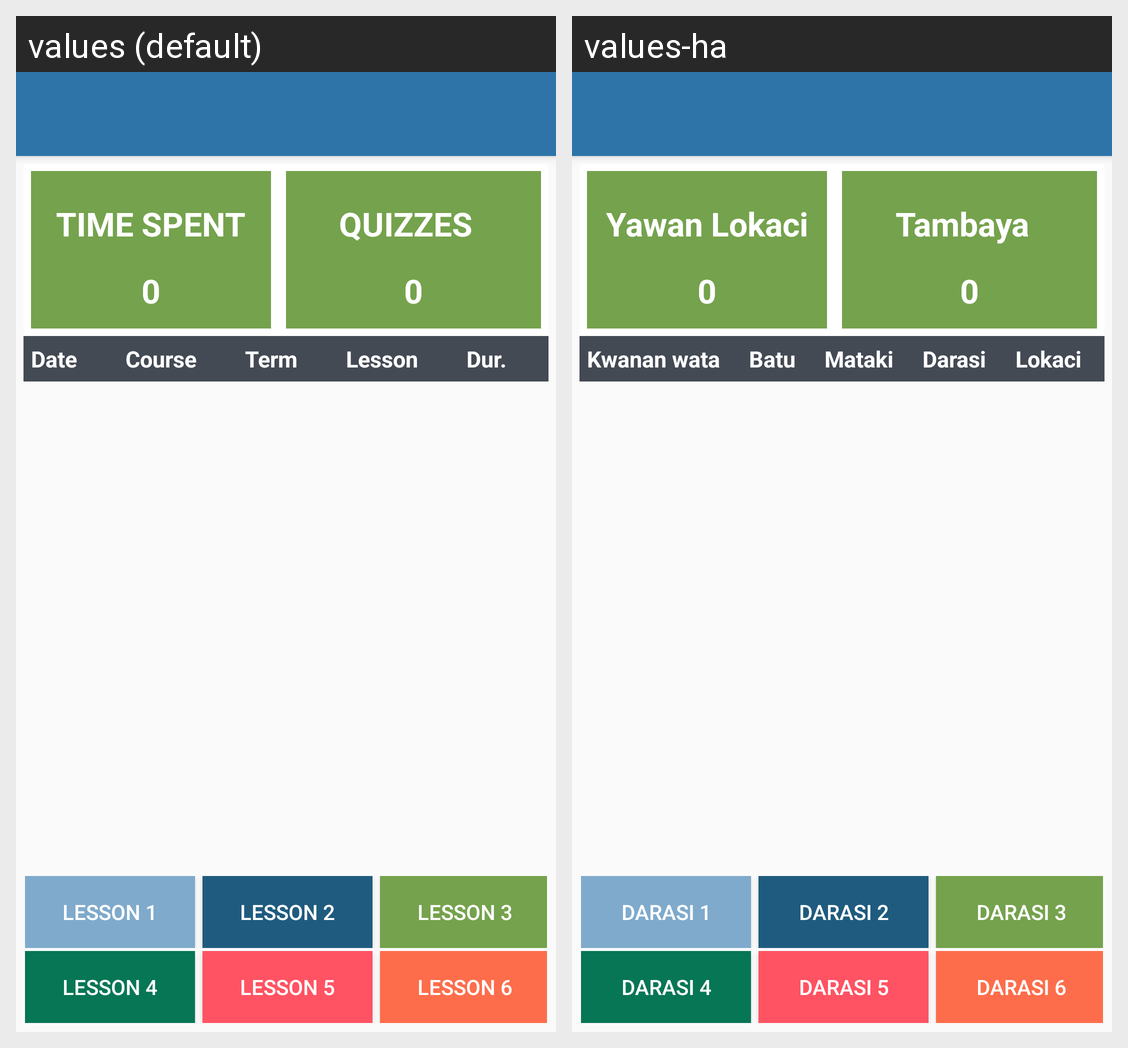

Locale-by-locale string values for the Android screen shown in this grid:
Android screen res/layout/app_bar_dash_board.xml rendered under 2 locales, left to right: values (default), values-ha. Device: Nexus 5 (rendered at 1080×1920; each locale shown at half size, 540×960, under a caption strip naming it); theme AppTheme.
Strings drawn on this screen, with the default value and each locale's value (text and hints the layout hard-codes, and strings that could not be matched under every locale, appear in the picture but are not listed):

timeSpent
  values: TIME SPENT
  values-ha: Yawan Lokaci

quizPassed
  values: QUIZZES
  values-ha: Tambaya

date
  values: Date
  values-ha: Kwanan wata

course
  values: Course
  values-ha: Batu

term
  values: Term
  values-ha: Mataki

lesson
  values: Lesson
  values-ha: Darasi

duration
  values: Dur.
  values-ha: Lokaci

lesson1
  values: Lesson 1
  values-ha: Darasi 1

lesson2
  values: Lesson 2
  values-ha: Darasi 2

lesson3
  values: Lesson 3
  values-ha: Darasi 3

lesson4
  values: Lesson 4
  values-ha: Darasi 4

lesson5
  values: Lesson 5
  values-ha: Darasi 5

lesson6
  values: Lesson 6
  values-ha: Darasi 6
